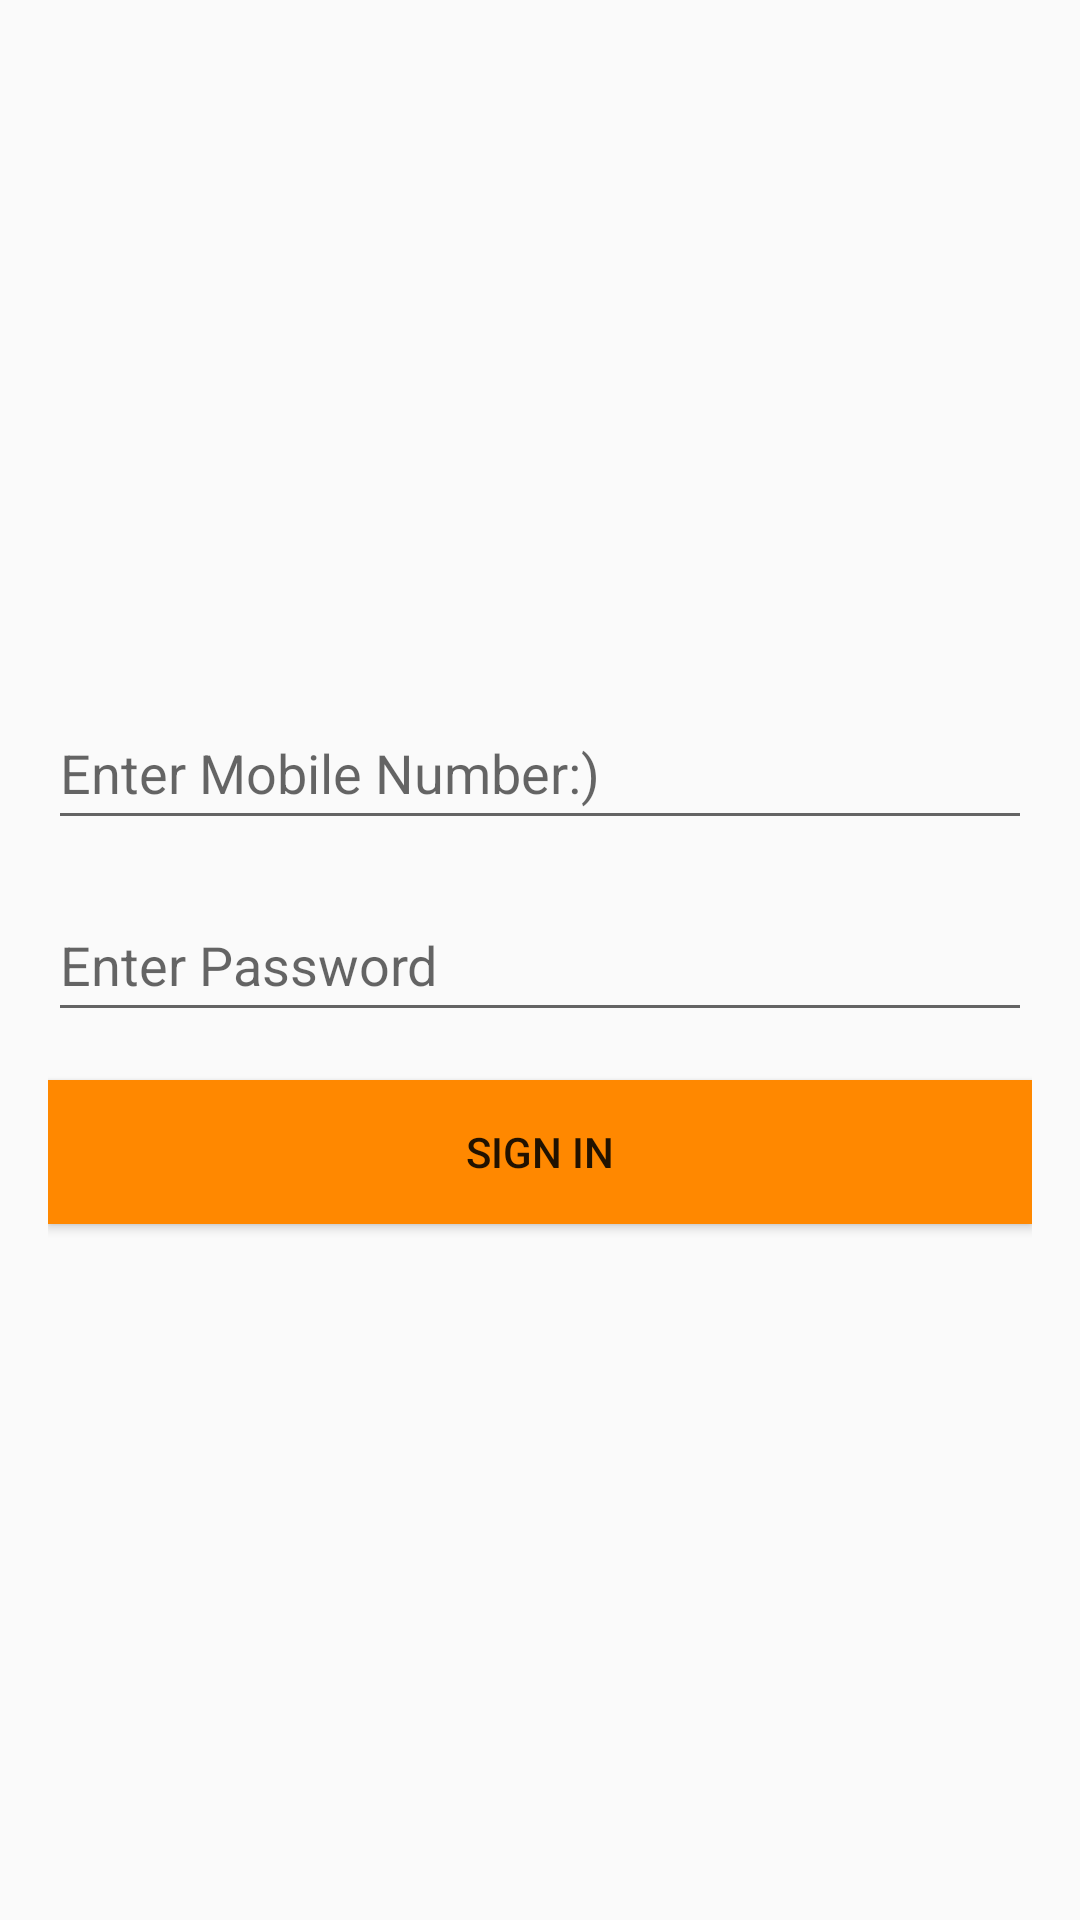

Android layout source for this screen:
<!-- AndroidManifest.xml: application theme Theme.SignUpAndSignInMariam2 -->
<!-- res/layout/activity_sign_in.xml -->
<?xml version="1.0" encoding="utf-8"?>
<androidx.constraintlayout.widget.ConstraintLayout
    xmlns:android="http://schemas.android.com/apk/res/android"
    xmlns:tools="http://schemas.android.com/tools"
    android:layout_width="match_parent"
    android:layout_height="match_parent"
    android:background="@drawable/aaaaaa"
    tools:context=".SignIn">

    <LinearLayout
        android:layout_width="match_parent"
        android:layout_height="match_parent"
        android:orientation="vertical"
        android:gravity="center_vertical"
        android:padding="16dp">

        <EditText
            android:id="@+id/mobile"
            android:layout_width="match_parent"
            android:layout_height="wrap_content"
            android:ems="10"
            android:inputType="number"
            android:minHeight="48dp"
            android:hint="Enter Mobile Number:)" />

        <EditText
            android:id="@+id/passwordEditText"
            android:layout_width="match_parent"
            android:layout_height="wrap_content"
            android:layout_marginTop="16dp"
            android:ems="10"
            android:inputType="textPassword"
            android:minHeight="48dp"
            android:hint="Enter Password" />

        <Button
            android:id="@+id/signinButton"
            android:background="@android:color/holo_orange_dark"
            android:layout_width="match_parent"
            android:layout_height="wrap_content"
            android:layout_marginTop="16dp"
            android:text="Sign in" />
    </LinearLayout>
</androidx.constraintlayout.widget.ConstraintLayout>
<!-- resources referenced by this layout -->
<resources>
  <style name="Theme.SignUpAndSignInMariam2" parent="Theme.AppCompat.Light.NoActionBar">
          
          <item name="colorPrimary">@color/purple_500</item>
          <item name="colorPrimaryVariant">@color/purple_700</item>
          <item name="colorOnPrimary">@color/white</item>
          
          <item name="colorSecondary">@color/teal_200</item>
          <item name="colorSecondaryVariant">@color/teal_700</item>
          <item name="colorOnSecondary">@color/black</item>
          
          <item name="android:statusBarColor" tools:targetApi="l">?attr/colorPrimaryVariant</item>
          
      </style>
  <!-- not gathered from this repository: default colours our renderer supplied (Android Studio template values) -->
  <color name="purple_500">#FF6200EE</color>
  <color name="purple_700">#FF3700B3</color>
  <color name="teal_200">#FF03DAC5</color>
  <color name="teal_700">#FF018786</color>
  <color name="black">#FF000000</color>
  <color name="white">#FFFFFFFF</color>
</resources>
